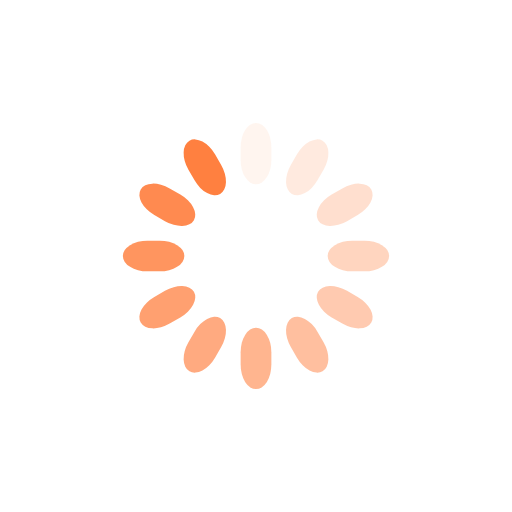
t = 0.00 s
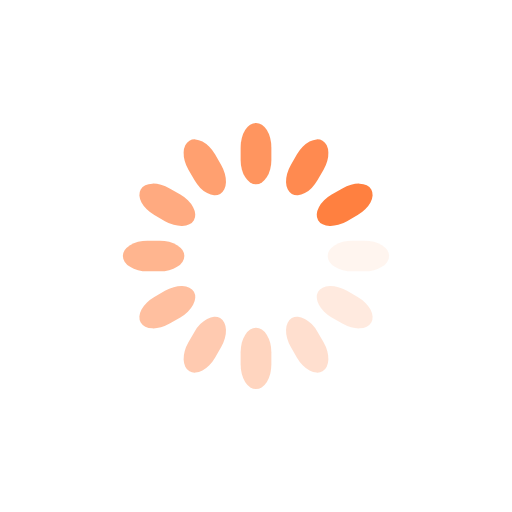
t = 0.25 s
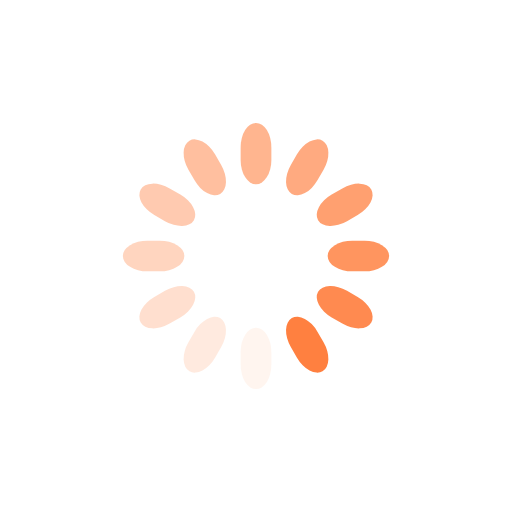
t = 0.50 s
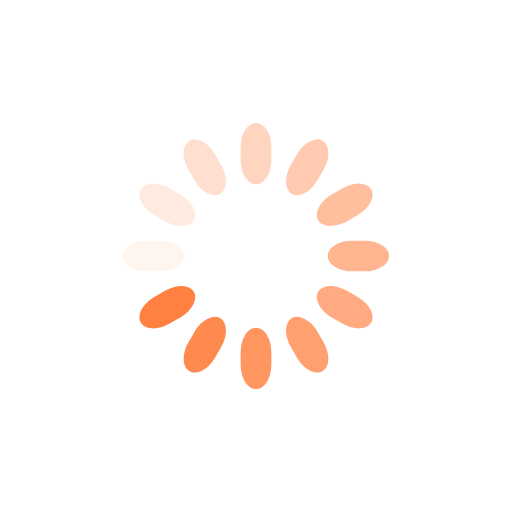
t = 0.75 s

The animated SVG that drew these frames (rendered in a browser with its animation timeline set to each time). Animation: 12 SMIL elements (animate=12); one cycle of 1.00 s, repeats indefinitely.

<svg class="lds-spinner" width="200px"  height="200px"  xmlns="http://www.w3.org/2000/svg" xmlns:xlink="http://www.w3.org/1999/xlink" viewBox="0 0 100 100" preserveAspectRatio="xMidYMid" style="background: none;"><g transform="rotate(0 50 50)">
  <rect x="47" y="24" rx="9.4" ry="4.8" width="6" height="12" fill="#ff8040">
    <animate attributeName="opacity" values="1;0" keyTimes="0;1" dur="1s" begin="-0.9166666666666666s" repeatCount="indefinite"></animate>
  </rect>
</g><g transform="rotate(30 50 50)">
  <rect x="47" y="24" rx="9.4" ry="4.8" width="6" height="12" fill="#ff8040">
    <animate attributeName="opacity" values="1;0" keyTimes="0;1" dur="1s" begin="-0.8333333333333334s" repeatCount="indefinite"></animate>
  </rect>
</g><g transform="rotate(60 50 50)">
  <rect x="47" y="24" rx="9.4" ry="4.8" width="6" height="12" fill="#ff8040">
    <animate attributeName="opacity" values="1;0" keyTimes="0;1" dur="1s" begin="-0.75s" repeatCount="indefinite"></animate>
  </rect>
</g><g transform="rotate(90 50 50)">
  <rect x="47" y="24" rx="9.4" ry="4.8" width="6" height="12" fill="#ff8040">
    <animate attributeName="opacity" values="1;0" keyTimes="0;1" dur="1s" begin="-0.6666666666666666s" repeatCount="indefinite"></animate>
  </rect>
</g><g transform="rotate(120 50 50)">
  <rect x="47" y="24" rx="9.4" ry="4.8" width="6" height="12" fill="#ff8040">
    <animate attributeName="opacity" values="1;0" keyTimes="0;1" dur="1s" begin="-0.5833333333333334s" repeatCount="indefinite"></animate>
  </rect>
</g><g transform="rotate(150 50 50)">
  <rect x="47" y="24" rx="9.4" ry="4.8" width="6" height="12" fill="#ff8040">
    <animate attributeName="opacity" values="1;0" keyTimes="0;1" dur="1s" begin="-0.5s" repeatCount="indefinite"></animate>
  </rect>
</g><g transform="rotate(180 50 50)">
  <rect x="47" y="24" rx="9.4" ry="4.8" width="6" height="12" fill="#ff8040">
    <animate attributeName="opacity" values="1;0" keyTimes="0;1" dur="1s" begin="-0.4166666666666667s" repeatCount="indefinite"></animate>
  </rect>
</g><g transform="rotate(210 50 50)">
  <rect x="47" y="24" rx="9.4" ry="4.8" width="6" height="12" fill="#ff8040">
    <animate attributeName="opacity" values="1;0" keyTimes="0;1" dur="1s" begin="-0.3333333333333333s" repeatCount="indefinite"></animate>
  </rect>
</g><g transform="rotate(240 50 50)">
  <rect x="47" y="24" rx="9.4" ry="4.8" width="6" height="12" fill="#ff8040">
    <animate attributeName="opacity" values="1;0" keyTimes="0;1" dur="1s" begin="-0.25s" repeatCount="indefinite"></animate>
  </rect>
</g><g transform="rotate(270 50 50)">
  <rect x="47" y="24" rx="9.4" ry="4.8" width="6" height="12" fill="#ff8040">
    <animate attributeName="opacity" values="1;0" keyTimes="0;1" dur="1s" begin="-0.16666666666666666s" repeatCount="indefinite"></animate>
  </rect>
</g><g transform="rotate(300 50 50)">
  <rect x="47" y="24" rx="9.4" ry="4.8" width="6" height="12" fill="#ff8040">
    <animate attributeName="opacity" values="1;0" keyTimes="0;1" dur="1s" begin="-0.08333333333333333s" repeatCount="indefinite"></animate>
  </rect>
</g><g transform="rotate(330 50 50)">
  <rect x="47" y="24" rx="9.4" ry="4.8" width="6" height="12" fill="#ff8040">
    <animate attributeName="opacity" values="1;0" keyTimes="0;1" dur="1s" begin="0s" repeatCount="indefinite"></animate>
  </rect>
</g></svg>